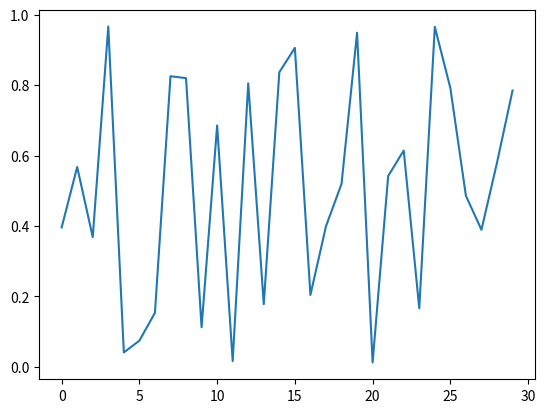

Write Python code to recreate this figure.
%matplotlib inline
import matplotlib.pyplot as plt
import numpy as np

plt.plot(np.random.random(30))